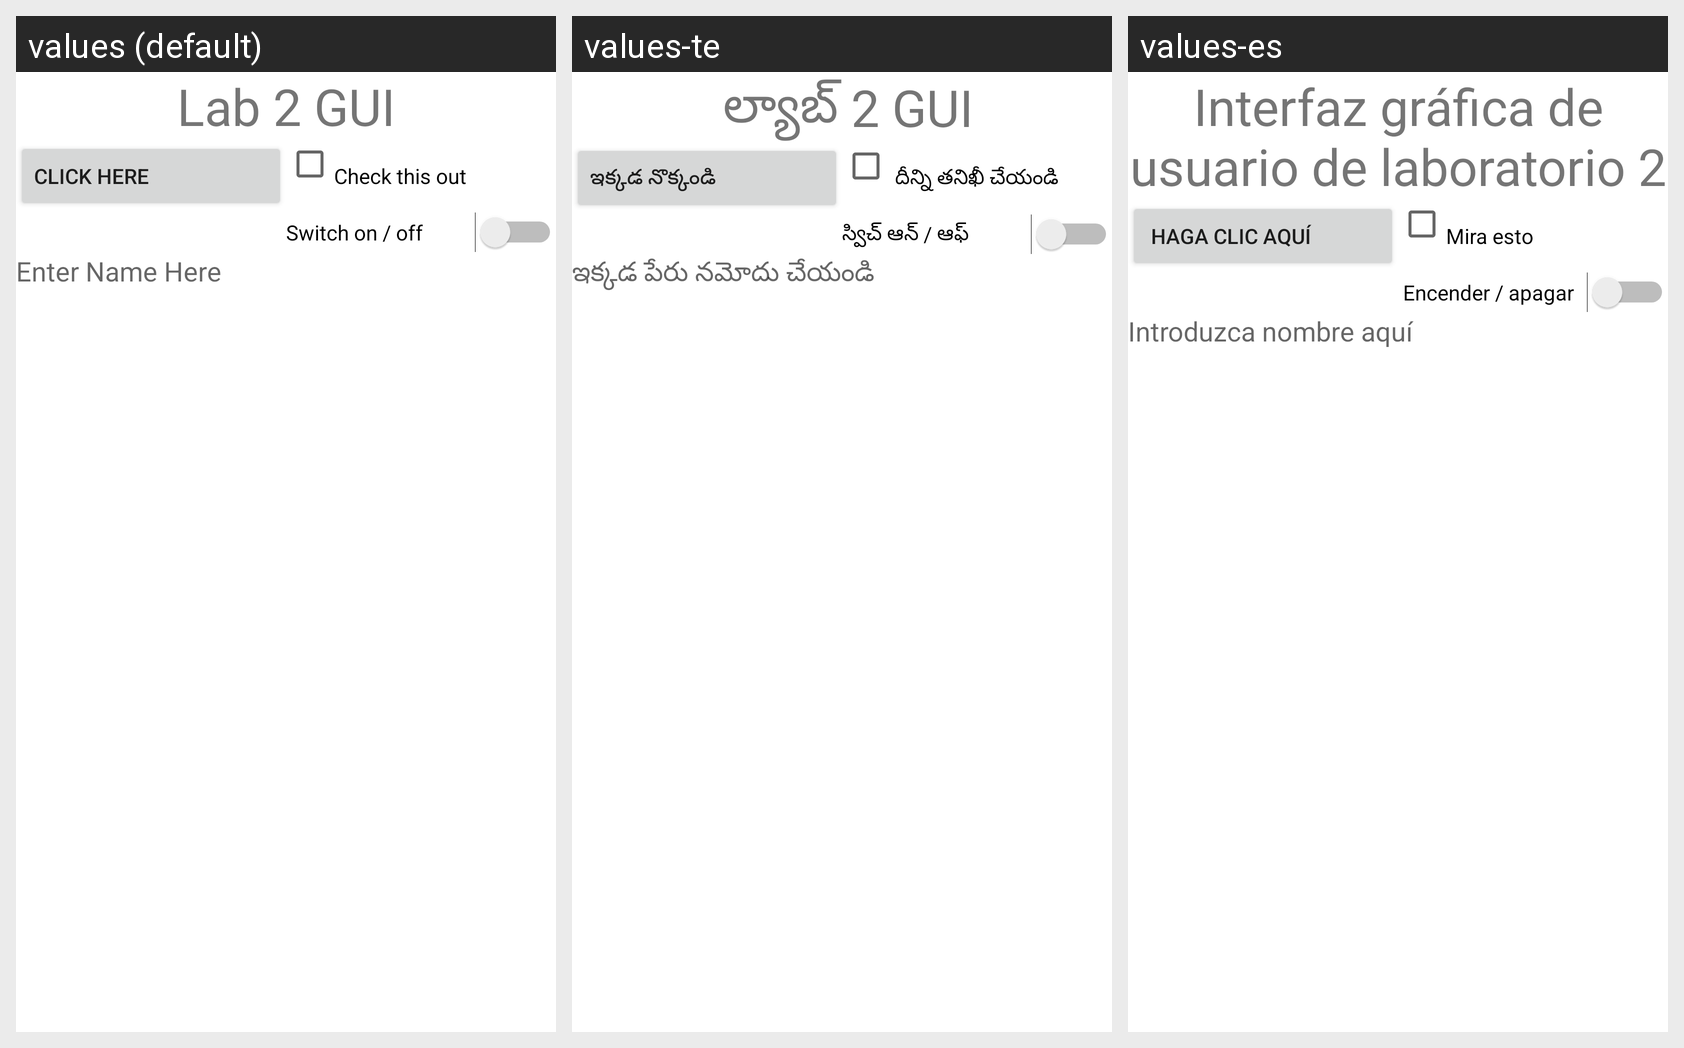

This grid shows one Android layout under several languages. Give, for every string resource on the screen, its name, the default text and each shown locale's text.
Android screen res/layout/activity_main_linear.xml rendered under 3 locales, left to right: values (default), values-te, values-es. Device: Nexus 5 (rendered at 1080×1920; each locale shown at half size, 540×960, under a caption strip naming it); theme Theme.CST2335.
Strings drawn on this screen, with the default value and each locale's value (text and hints the layout hard-codes appear in the picture but are not listed):

lab_2_gui
  values: Lab 2 GUI
  values-te:  ల్యాబ్ 2 GUI
  values-es: Interfaz gráfica de usuario de laboratorio 2

click_here
  values: Click here
  values-te: ఇక్కడ నొక్కండి
  values-es:  haga clic aquí

check_this_out
  values: Check this out
  values-te:  దీన్ని తనిఖీ చేయండి
  values-es: Mira esto

switch_on_off
  values: Switch on / off
  values-te: స్విచ్ ఆన్ / ఆఫ్
  values-es:  Encender / apagar

enter_name_here
  values: Enter Name Here
  values-te: ఇక్కడ పేరు నమోదు చేయండి
  values-es: Introduzca nombre aquí
